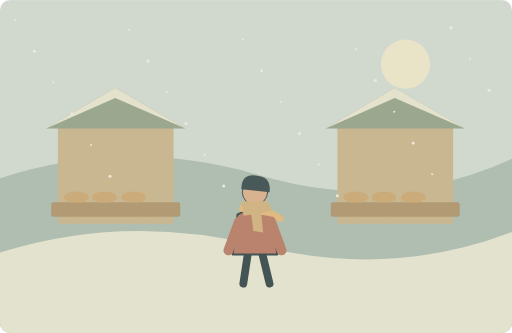
t = 0.00 s
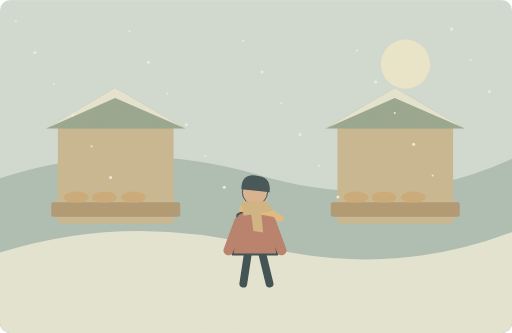
t = 1.25 s
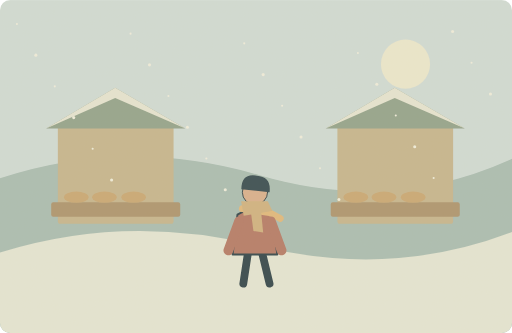
t = 3.75 s
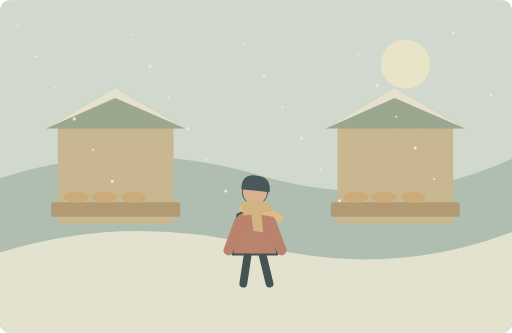
t = 5.00 s
t = 6.25 s: frame unchanged from t = 3.75 s, image omitted
t = 8.75 s: frame unchanged from t = 1.25 s, image omitted

The animated SVG that drew these frames (rendered in a browser with its animation timeline set to each time). Animation: 26 SMIL elements (animateTransform=26); one cycle of 10.00 s, repeats indefinitely.

<svg xmlns="http://www.w3.org/2000/svg" width="1000" height="650" viewBox="0 0 1000 650" role="img" aria-labelledby="title desc"><title id="title">单词小故事</title><desc id="desc">She wore a red coat to the winter market.</desc><metadata>{"wordId": "red", "dailyExample": "She wore a red coat to the winter market.", "source": "https://github.com/go1app/word-atlas/blob/main/public/atlas/entries/3.json", "attribution": "Word Atlas contributors — CC BY 4.0", "license": "https://creativecommons.org/licenses/by/4.0/", "changes": "New original vector animation interpreting the daily example.", "durationSeconds": 10}</metadata><defs><clipPath id="frame"><rect width="1000" height="650" rx="20"/></clipPath><filter id="paper"><feTurbulence type="fractalNoise" baseFrequency=".74" numOctaves="3" stitchTiles="stitch"/><feColorMatrix type="saturate" values="0"/><feComponentTransfer><feFuncA type="linear" slope=".065"/></feComponentTransfer><feBlend in="SourceGraphic" mode="soft-light"/></filter><filter id="glow" x="-100%" y="-100%" width="300%" height="300%"><feGaussianBlur stdDeviation="8"/></filter></defs><g clip-path="url(#frame)"><rect x="0" y="0" width="1000" height="650" rx="0" fill="#d0dcd7" /><circle cx="792" cy="125" r="48" fill="#ece9ce" /><path d="M0 348Q250 266 507 342T1000 310V650H0Z" fill="#a8bdb3" stroke="none" stroke-width="2" stroke-linecap="round" stroke-linejoin="round" /><path d="M0 493Q247 416 505 480T1000 453V650H0Z" fill="#e5e7d5" stroke="none" stroke-width="2" stroke-linecap="round" stroke-linejoin="round" /><rect x="113" y="245" width="226" height="192" rx="5" fill="#c5b58d" /><path d="M90 251L225 171 362 251Z" fill="#91a28b" stroke="none" stroke-width="2" stroke-linecap="round" stroke-linejoin="round" /><path d="M90 251L225 171 362 251 225 191Z" fill="#e6e6d3" stroke="none" stroke-width="2" stroke-linecap="round" stroke-linejoin="round" /><rect x="100" y="395" width="252" height="28" rx="4" fill="#ac936d" /><ellipse cx="149" cy="385" rx="24" ry="11" fill="#c9a773"/><ellipse cx="204" cy="385" rx="24" ry="11" fill="#c9a773"/><ellipse cx="261" cy="385" rx="24" ry="11" fill="#c9a773"/><rect x="659" y="245" width="226" height="192" rx="5" fill="#c5b58d" /><path d="M636 251L771 171 908 251Z" fill="#91a28b" stroke="none" stroke-width="2" stroke-linecap="round" stroke-linejoin="round" /><path d="M636 251L771 171 908 251 771 191Z" fill="#e6e6d3" stroke="none" stroke-width="2" stroke-linecap="round" stroke-linejoin="round" /><rect x="646" y="395" width="252" height="28" rx="4" fill="#ac936d" /><ellipse cx="695" cy="385" rx="24" ry="11" fill="#c9a773"/><ellipse cx="750" cy="385" rx="24" ry="11" fill="#c9a773"/><ellipse cx="807" cy="385" rx="24" ry="11" fill="#c9a773"/><g transform="translate(498 436) scale(1.9)" stroke="#2c4148" stroke-linecap="round" stroke-linejoin="round"><path d="M-7 29L-12 62M7 29L15 62" fill="none" stroke="#2c4148" stroke-width="8" stroke-linecap="round" stroke-linejoin="round" /><path d="M-18 -9Q0 -20 17 -8L23 32H-23Z" fill="#b47865" stroke="#2c4148" stroke-width="2" stroke-linecap="round" stroke-linejoin="round" /><circle cx="0" cy="-32" r="13" fill="#d9af8c" /><path d="M-14 -35Q-14 -52 2 -49Q17 -48 15 -32Z" fill="#32474e" stroke="none" stroke-width="2" stroke-linecap="round" stroke-linejoin="round" /><path d="M-13 -15L15 -11 26 -5" fill="none" stroke="#e1b97b" stroke-width="7" stroke-linecap="round" stroke-linejoin="round" /></g><path d="M467 432L446 489M529 432L550 489" fill="none" stroke="#b47865" stroke-width="19" stroke-linecap="round" stroke-linejoin="round" /><path d="M471 393L523 393 532 412 476 421Z" fill="#d0b27f" stroke="none" stroke-width="2" stroke-linecap="round" stroke-linejoin="round" /><path d="M490 414L510 414 514 454 495 451Z" fill="#d0b27f" stroke="none" stroke-width="2" stroke-linecap="round" stroke-linejoin="round" /><g><animateTransform attributeName="transform" type="translate" values="0 -5;4 5;0 -5" keyTimes="0;.5;1" dur="10s" repeatCount="indefinite"/><circle cx="30" cy="44" r="2" fill="#f0efde" /></g><g><animateTransform attributeName="transform" type="translate" values="0 -5;4 5;0 -5" keyTimes="0;.5;1" dur="10s" repeatCount="indefinite"/><circle cx="67" cy="105" r="3" fill="#f0efde" /></g><g><animateTransform attributeName="transform" type="translate" values="0 -5;4 5;0 -5" keyTimes="0;.5;1" dur="10s" repeatCount="indefinite"/><circle cx="104" cy="166" r="2" fill="#f0efde" /></g><g><animateTransform attributeName="transform" type="translate" values="0 -5;4 5;0 -5" keyTimes="0;.5;1" dur="10s" repeatCount="indefinite"/><circle cx="141" cy="227" r="3" fill="#f0efde" /></g><g><animateTransform attributeName="transform" type="translate" values="0 -5;4 5;0 -5" keyTimes="0;.5;1" dur="10s" repeatCount="indefinite"/><circle cx="178" cy="288" r="2" fill="#f0efde" /></g><g><animateTransform attributeName="transform" type="translate" values="0 -5;4 5;0 -5" keyTimes="0;.5;1" dur="10s" repeatCount="indefinite"/><circle cx="215" cy="349" r="3" fill="#f0efde" /></g><g><animateTransform attributeName="transform" type="translate" values="0 -5;4 5;0 -5" keyTimes="0;.5;1" dur="10s" repeatCount="indefinite"/><circle cx="252" cy="63" r="2" fill="#f0efde" /></g><g><animateTransform attributeName="transform" type="translate" values="0 -5;4 5;0 -5" keyTimes="0;.5;1" dur="10s" repeatCount="indefinite"/><circle cx="289" cy="124" r="3" fill="#f0efde" /></g><g><animateTransform attributeName="transform" type="translate" values="0 -5;4 5;0 -5" keyTimes="0;.5;1" dur="10s" repeatCount="indefinite"/><circle cx="326" cy="185" r="2" fill="#f0efde" /></g><g><animateTransform attributeName="transform" type="translate" values="0 -5;4 5;0 -5" keyTimes="0;.5;1" dur="10s" repeatCount="indefinite"/><circle cx="363" cy="246" r="3" fill="#f0efde" /></g><g><animateTransform attributeName="transform" type="translate" values="0 -5;4 5;0 -5" keyTimes="0;.5;1" dur="10s" repeatCount="indefinite"/><circle cx="400" cy="307" r="2" fill="#f0efde" /></g><g><animateTransform attributeName="transform" type="translate" values="0 -5;4 5;0 -5" keyTimes="0;.5;1" dur="10s" repeatCount="indefinite"/><circle cx="437" cy="368" r="3" fill="#f0efde" /></g><g><animateTransform attributeName="transform" type="translate" values="0 -5;4 5;0 -5" keyTimes="0;.5;1" dur="10s" repeatCount="indefinite"/><circle cx="474" cy="82" r="2" fill="#f0efde" /></g><g><animateTransform attributeName="transform" type="translate" values="0 -5;4 5;0 -5" keyTimes="0;.5;1" dur="10s" repeatCount="indefinite"/><circle cx="511" cy="143" r="3" fill="#f0efde" /></g><g><animateTransform attributeName="transform" type="translate" values="0 -5;4 5;0 -5" keyTimes="0;.5;1" dur="10s" repeatCount="indefinite"/><circle cx="548" cy="204" r="2" fill="#f0efde" /></g><g><animateTransform attributeName="transform" type="translate" values="0 -5;4 5;0 -5" keyTimes="0;.5;1" dur="10s" repeatCount="indefinite"/><circle cx="585" cy="265" r="3" fill="#f0efde" /></g><g><animateTransform attributeName="transform" type="translate" values="0 -5;4 5;0 -5" keyTimes="0;.5;1" dur="10s" repeatCount="indefinite"/><circle cx="622" cy="326" r="2" fill="#f0efde" /></g><g><animateTransform attributeName="transform" type="translate" values="0 -5;4 5;0 -5" keyTimes="0;.5;1" dur="10s" repeatCount="indefinite"/><circle cx="659" cy="387" r="3" fill="#f0efde" /></g><g><animateTransform attributeName="transform" type="translate" values="0 -5;4 5;0 -5" keyTimes="0;.5;1" dur="10s" repeatCount="indefinite"/><circle cx="696" cy="101" r="2" fill="#f0efde" /></g><g><animateTransform attributeName="transform" type="translate" values="0 -5;4 5;0 -5" keyTimes="0;.5;1" dur="10s" repeatCount="indefinite"/><circle cx="733" cy="162" r="3" fill="#f0efde" /></g><g><animateTransform attributeName="transform" type="translate" values="0 -5;4 5;0 -5" keyTimes="0;.5;1" dur="10s" repeatCount="indefinite"/><circle cx="770" cy="223" r="2" fill="#f0efde" /></g><g><animateTransform attributeName="transform" type="translate" values="0 -5;4 5;0 -5" keyTimes="0;.5;1" dur="10s" repeatCount="indefinite"/><circle cx="807" cy="284" r="3" fill="#f0efde" /></g><g><animateTransform attributeName="transform" type="translate" values="0 -5;4 5;0 -5" keyTimes="0;.5;1" dur="10s" repeatCount="indefinite"/><circle cx="844" cy="345" r="2" fill="#f0efde" /></g><g><animateTransform attributeName="transform" type="translate" values="0 -5;4 5;0 -5" keyTimes="0;.5;1" dur="10s" repeatCount="indefinite"/><circle cx="881" cy="59" r="3" fill="#f0efde" /></g><g><animateTransform attributeName="transform" type="translate" values="0 -5;4 5;0 -5" keyTimes="0;.5;1" dur="10s" repeatCount="indefinite"/><circle cx="918" cy="120" r="2" fill="#f0efde" /></g><g><animateTransform attributeName="transform" type="translate" values="0 -5;4 5;0 -5" keyTimes="0;.5;1" dur="10s" repeatCount="indefinite"/><circle cx="955" cy="181" r="3" fill="#f0efde" /></g><rect width="1000" height="650" fill="#ddc8a0" opacity=".14" filter="url(#paper)" pointer-events="none"/></g></svg>
